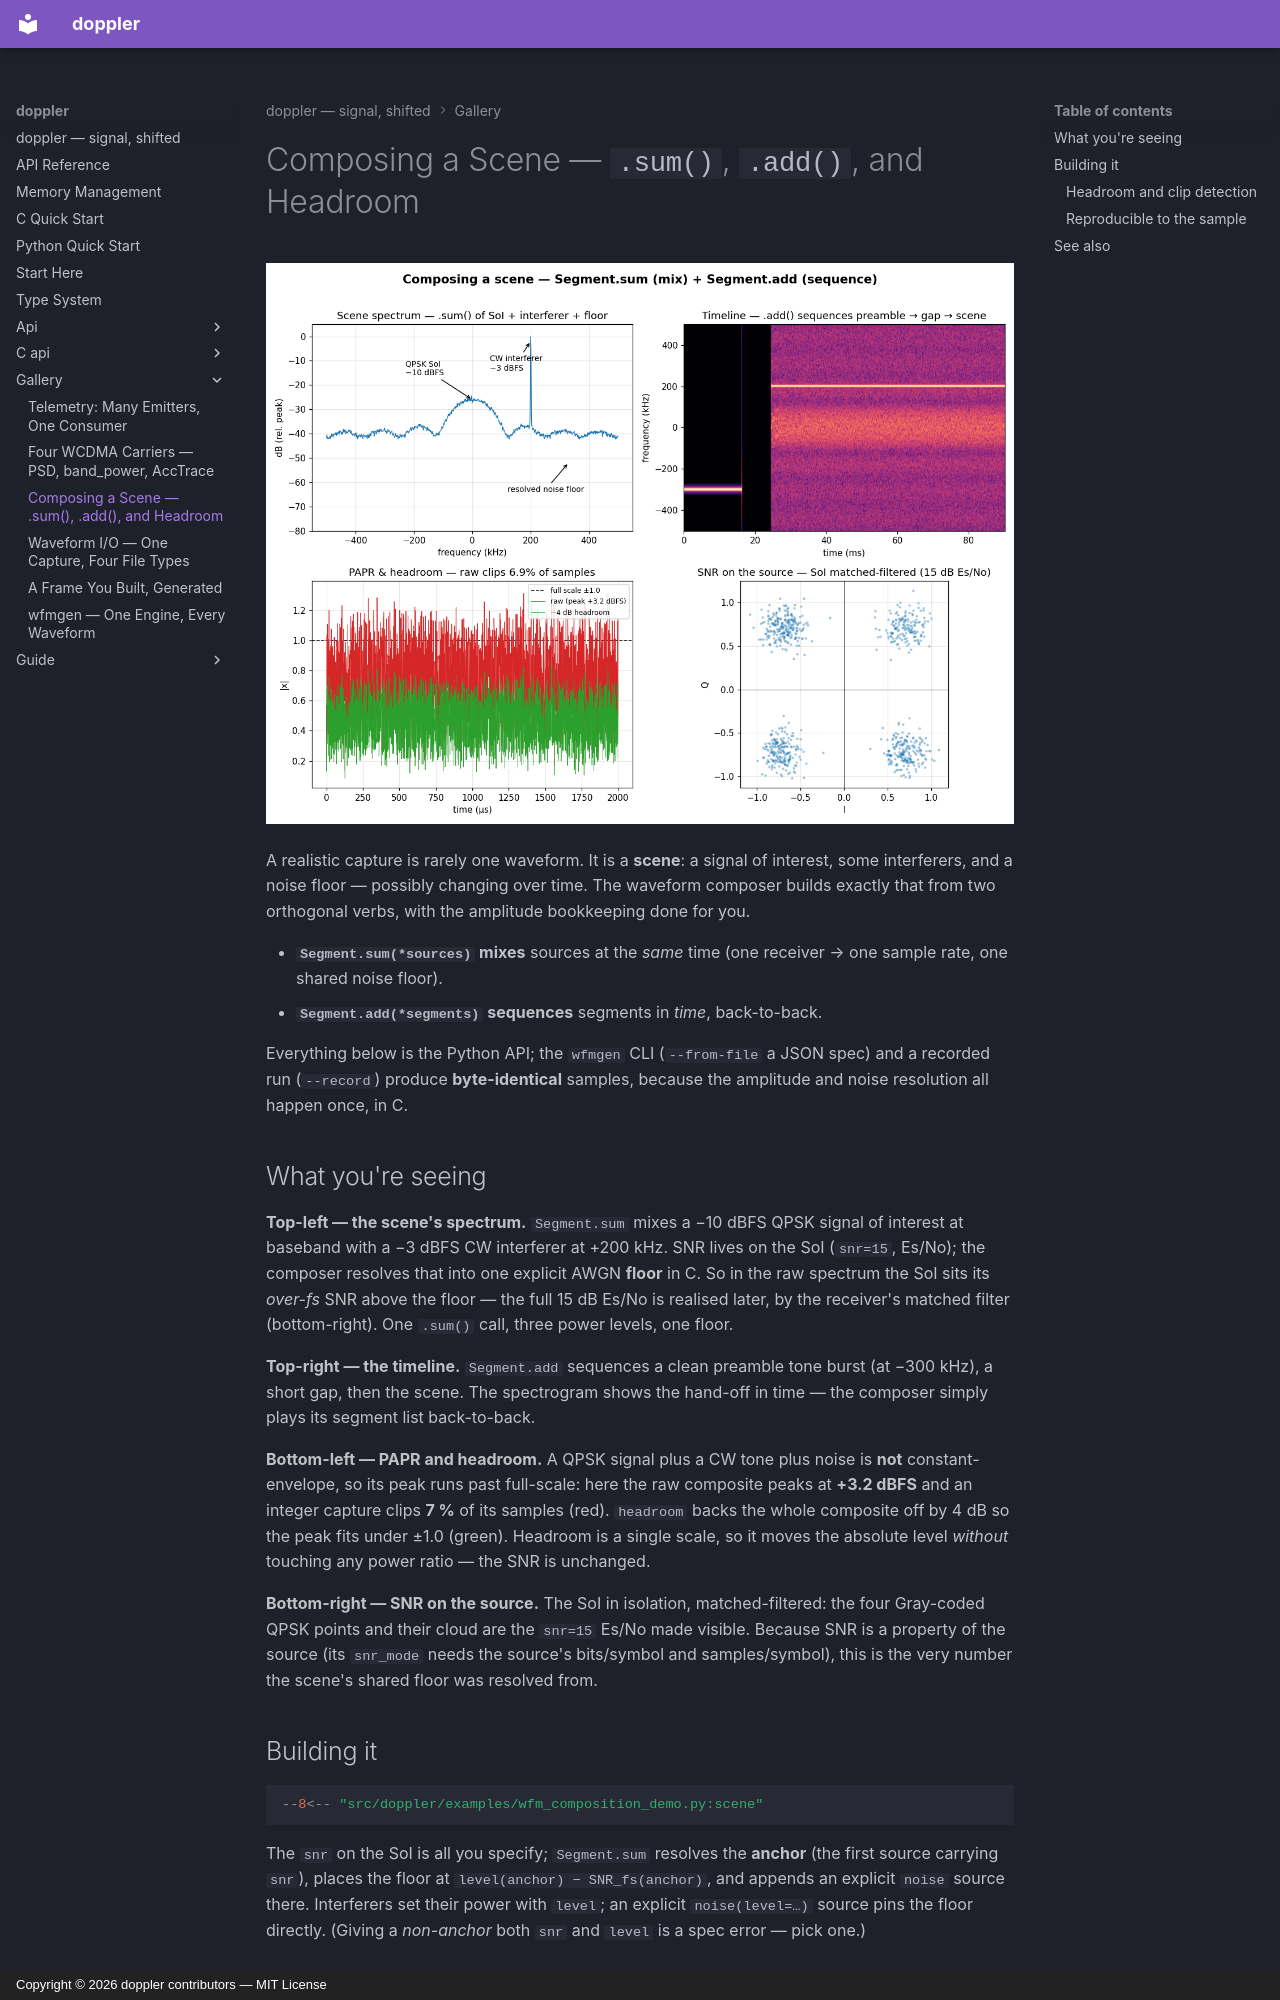

repository: doppler-dsp/doppler · page: gallery/wfm-composition/index.html · generator: mkdocs · copyright: Copyright © 2026 doppler contributors — MIT License

---
description: "sum, add, headroom; a SoI under a CW interferer over one noise floor."
---

# Composing a Scene — `.sum()`, `.add()`, and Headroom

![waveform composition demo](../assets/wfm_composition_demo.png)

A realistic capture is rarely one waveform. It is a **scene**: a signal of
interest, some interferers, and a noise floor — possibly changing over time. The
waveform composer builds exactly that from two orthogonal verbs, with the
amplitude bookkeeping done for you.

- **`Segment.sum(*sources)` mixes** sources at the *same* time (one receiver →
    one sample rate, one shared noise floor).
- **`Segment.add(*segments)` sequences** segments in *time*, back-to-back.

Everything below is the Python API; the `wfmgen` CLI (`--from-file` a JSON
spec) and a recorded run (`--record`) produce **byte-identical** samples,
because the amplitude and noise resolution all happen once, in C.

## What you're seeing

**Top-left — the scene's spectrum.** `Segment.sum` mixes a −10 dBFS QPSK signal
of interest at baseband with a −3 dBFS CW interferer at +200 kHz. SNR lives on
the SoI (`snr=15`, Es/No); the composer resolves that into one explicit AWGN
**floor** in C. So in the raw spectrum the SoI sits its *over-fs* SNR above the
floor — the full 15 dB Es/No is realised later, by the receiver's matched filter
(bottom-right). One `.sum()` call, three power levels, one floor.

**Top-right — the timeline.** `Segment.add` sequences a clean preamble tone
burst (at −300 kHz), a short gap, then the scene. The spectrogram shows the
hand-off in time — the composer simply plays its segment list back-to-back.

**Bottom-left — PAPR and headroom.** A QPSK signal plus a CW tone plus noise
is **not** constant-envelope, so its peak runs past full-scale: here the raw
composite peaks at **+3.2 dBFS** and an integer capture clips **7 %** of its
samples (red).
`headroom` backs the whole composite off by 4 dB so the peak fits under ±1.0
(green). Headroom is a single scale, so it moves the absolute level *without*
touching any power ratio — the SNR is unchanged.

**Bottom-right — SNR on the source.** The SoI in isolation, matched-filtered:
the four Gray-coded QPSK points and their cloud are the `snr=15` Es/No made
visible. Because SNR is a property of the source (its `snr_mode` needs the
source's bits/symbol and samples/symbol), this is the very number the scene's
shared floor was resolved from.

## Building it

```python
--8<-- "src/doppler/examples/wfm_composition_demo.py:scene"
```

The `snr` on the SoI is all you specify; `Segment.sum` resolves the **anchor**
(the first source carrying `snr`), places the floor at
`level(anchor) − SNR_fs(anchor)`, and appends an explicit `noise` source there.
Interferers set their power with `level`; an explicit `noise(level=…)` source pins
the floor directly. (Giving a *non-anchor* both `snr` and `level` is a spec
error — pick one.)
